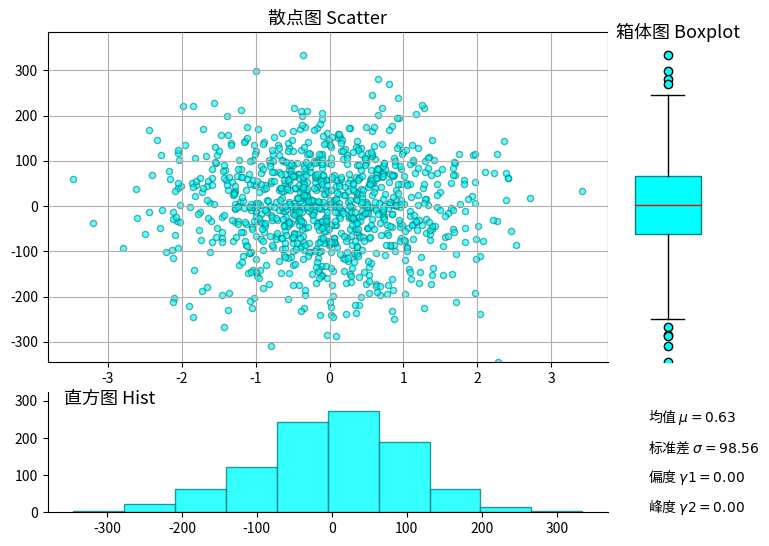

Python code for this plot:
#coding:utf8

"""集中与分散
https://www.cnblogs.com/violetchan/p/10163683.html
"""

# 准备数据
import numpy as np
import matplotlib.pyplot as plt

def load_data():
    n = 1000
    x = np.random.randn(n)
    y = [int((item)*100) for item in np.random.randn( n )] #100以内的正整数随机数
    return x, y

def calc_kurtosis(y):
    """计算标准差等
    return: 平均值, 标准差, 偏度, 峰度
    """
    n = len(y)
    # 均值μ
    mu = np.mean(y)
    # 标准差δ  sigma = np.sqrt(np.sum(np.square( y - mu ))/n)
    sigma = np.std(y)
    # 峰度(公式准确度待确认)
    kurtosis = 0
    #kurtosis = np.sum(np.power((y - mu),4))/(n) # 四阶中心距
    #kurtosis = kurtosis / np.power(sigma,4)-3 # 峰度 = 四阶中心距 / 方差平方（标准差四次方） - 3
    # 偏度
    skewness = 0
    #skewness = np.sum(np.power((y - mu),3))/(n) # 三阶中心距
    #skewness = skewness / np.power(sigma,3) # 偏度 = 三阶中心距 / 标准差的三次方
    
    #print(mu, sigma,skewness, kurtosis)
    return (mu, sigma,skewness, kurtosis)

def vision(x, y, mu):
    # 图表显示
    fig = plt.figure( figsize = ( 8, 6 )) # 设置图表大小
    #设置图表的大小：[左, 下, 宽, 高] 规定的矩形区域 （全部是0~1之间的数，表示比例）
    rect_1 = [0.15, 0.30, 0.7,  0.55]
    rect_2 = [0.85, 0.30, 0.15, 0.55]
    rect_3 = [0.15, 0.05, 0.7,  0.2]
    fig_1 = plt.axes(rect_1) # 第一个图表
    fig_2 = plt.axes(rect_2) # 第二个图表
    fig_3 = plt.axes(rect_3) # 第三个图表
    #设置图表公共变量
    title_size = 13
    inner_color = 'cyan'
    outer_color = 'teal'
    # 第一个图表：散点图
    fig_1.scatter( x, y, s = 20, color = inner_color, edgecolor = outer_color, alpha = 0.6)
    fig_1.set_title('散点图 Scatter', fontsize = title_size)
    fig_1.set_ylim( min(y),max(y)+50 )
    fig_1.grid(True)
    
    # 第二个图表：箱体图
    fig_2.boxplot(y,
                  widths = 0.55,
                  patch_artist = True, # 要求用自定义颜色填充盒形图，默认白色填充
                  boxprops = {'color':outer_color,'facecolor':inner_color, }, # 设置箱体属性，填充色和边框色
                  flierprops = {'marker':'o','markerfacecolor':inner_color,'color':outer_color,}, # 设置异常值属性，点的形状、填充色和边框色
                  meanprops = {'marker':'h','markerfacecolor':outer_color}, # 设置均值点的属性，点的形状、填充色
                  medianprops = {'linestyle':'-','color':'red'} # 设置中位数线的属性，线的类型和颜色
                 )
    fig_2.set_ylim( fig_1.get_ylim()) #设置箱体图与散点图同一纵坐标轴
    fig_2.get_yaxis().set_visible(False) #关闭坐标轴
    fig_2.get_xaxis().set_visible(False) #关闭坐标轴
    # 去除边框显示
    remove_col = ['top','bottom','left','right']
    for item in remove_col:
        fig_2.spines[item].set_visible(False)
        fig_2.spines[item].set_position(('data',0))
    fig.text(0.86, 0.84,'箱体图 Boxplot', fontsize = title_size )
    
    # 第三个图表：直方图
    n, bins, patches = fig_3.hist( y, color = inner_color, alpha = 0.8, edgecolor = outer_color )
    fig_3.set_ylim([0,max(n)+50])
    fig_3.spines['top'].set_visible(False) # 去除边框显示
    fig_3.spines['top'].set_position(('data',0)) # 去除边框刻度显示
    fig_3.spines['right'].set_color('none') # 去除边框显示
    fig_3.spines['right'].set_position(('data',0)) # 去除边框刻度显示
    fig.text(0.17, 0.23,'直方图 Hist', fontsize = title_size )
    
    # 文本信息
    fig.text(0.9, .20, '均值 $\mu = {0:.2f}$'.format(mu))
    fig.text(0.9, .15, '标准差 $\sigma = {0:.2f}$'.format(sigma))
    fig.text(0.9, .10, '偏度 $\gamma 1 = {0:.2f}$'.format(skewness))
    fig.text(0.9, .05, '峰度 $\gamma 2 = {0:.2f}$'.format(kurtosis))
    plt.show()
    
if __name__ == "__main__":
    x,y = load_data()
    mu, sigma,skewness, kurtosis = calc_kurtosis(y)
    vision( x, y, mu)